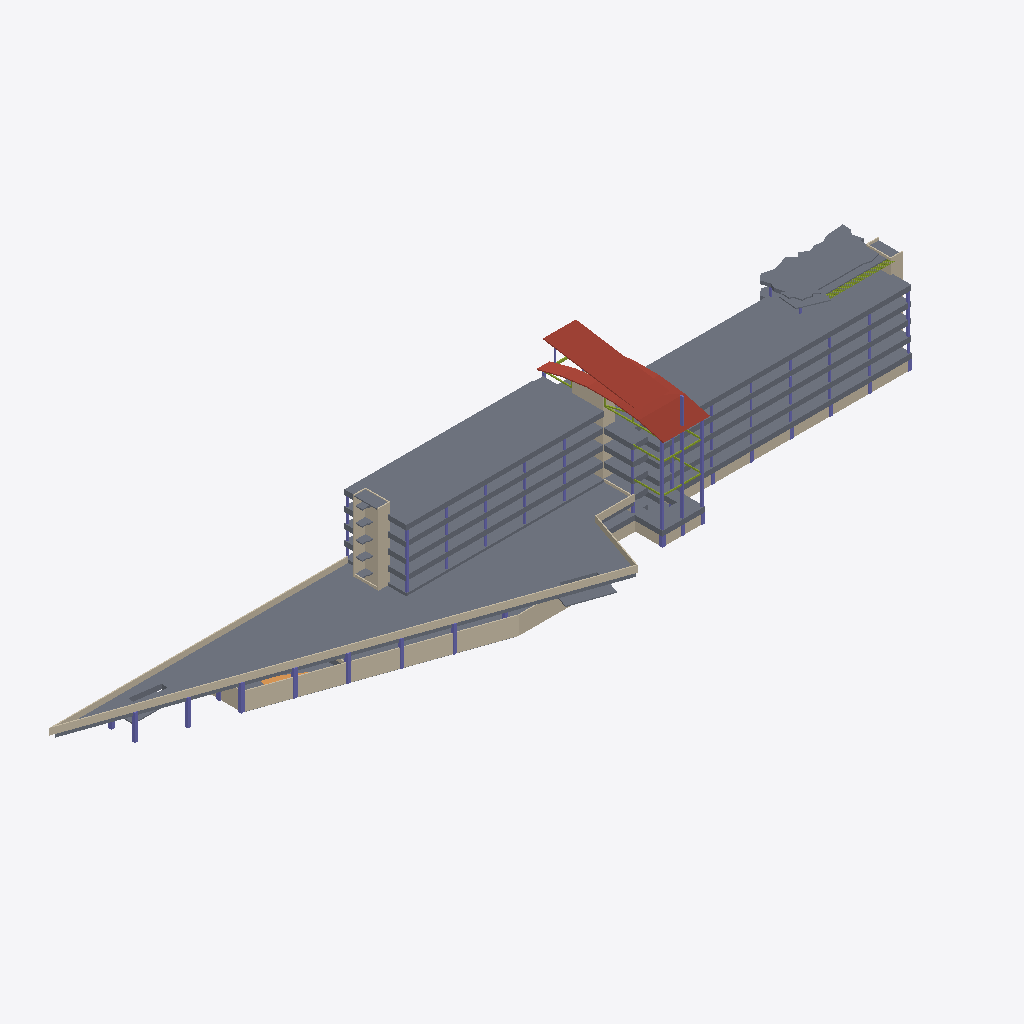
Isometric view of an IFC building model (IFC-SPF (STEP), schema IFC2X3, length unit millimetre), seen from the south-west, elements coloured by IFC class: 92 columns (violet), 45 walls (beige), 27 slabs (grey), 17 members (olive), 2 roofs (red-brown), 1 ramp (orange).
Extent 239.2 m × 50.0 m × 37.0 m (x, y, z). Storeys (8): Mod-Structure-UG1 at -4.50 m; Mod-Structure-1 at 0.00 m; Mod-Structure-2 at 4.50 m; Mod-Structure-3 at 9.00 m; Mod-Structure-4 at 13.50 m; Mod-Structure-5 at 18.00 m; Mod-Structure-6 at 22.50 m; Mod-Structure-7 at 27.00 m. Elements (479): 271 IfcColumn, 124 IfcWallStandardCase, 47 IfcSlab, 30 IfcMember, 5 IfcDoor, 2 IfcRamp.

HEADER;
FILE_DESCRIPTION(('ViewDefinition [CoordinationView, SpaceBoundary1stLevelAddOnView, QuantityTakeOffAddOnView]'),'2;1');
FILE_NAME('DC_Riverside_Bldg-LOD_200-VWSTRUC.ifc','2010-09-07T16:20:07',(''),(''),'VectorWorks 2010 SP4 (Build 126481) by Nemetschek North America','Macintosh','');
FILE_SCHEMA(('IFC2X3'));
ENDSEC;
DATA;
#29=IFCPROJECT('2gWAFg16L1RghQ3pEs3x8C',#5,'[number]','B (IBC-2006) - Type I-B 2HR','Vectorworks','[number]','',(#28),#6);
#31=IFCSITE('2_GT65jDX5NB36SvvI1tJb',#5,'Default Site',$,$,#30,$,$,.ELEMENT.,$,$,$,$,$);
#33=IFCBUILDING('0s$61JyPbAc8rwTJ2BHjHe',#5,'Default Building',$,$,#32,$,$,.ELEMENT.,$,$,$);
#37=IFCBUILDINGSTOREY('2giQZBAMP46fIzXZAvcKKi',#5,'Mod-Structure-UG1',$,$,#36,$,$,.ELEMENT.,-4500.0);
#7708=IFCBUILDINGSTOREY('3ZtWFU7dfCsfGDrsuEUeR$',#5,'Mod-Structure-1',$,$,#7707,$,$,.ELEMENT.,0.0);
#9834=IFCBUILDINGSTOREY('1GJOAuw21CHgmsWJ$eU$uZ',#5,'Mod-Structure-2',$,$,#9833,$,$,.ELEMENT.,4500.0);
#11301=IFCBUILDINGSTOREY('1MhOizuCTEVwXnjGV_JNaR',#5,'Mod-Structure-3',$,$,#11300,$,$,.ELEMENT.,9000.0);
#12926=IFCBUILDINGSTOREY('1uSsimE3b2CfNKcop6eCJq',#5,'Mod-Structure-4',$,$,#12925,$,$,.ELEMENT.,13500.0);
#14220=IFCBUILDINGSTOREY('0bqcDC87zEzwcUn2_qZ41L',#5,'Mod-Structure-5',$,$,#14219,$,$,.ELEMENT.,18000.0);
#15620=IFCBUILDINGSTOREY('1F4cQDV4L5pA57iGLIgirT',#5,'Mod-Structure-6',$,$,#15619,$,$,.ELEMENT.,22500.0);
#26897=IFCBUILDINGSTOREY('2EaS7zB_T3Y8mlN5tpEpLW',#5,'Mod-Structure-7',$,$,#26896,$,$,.ELEMENT.,27000.0);
#9906=IFCSLAB('2tP$EBm0PCs85VG_tgQEFw',#5,'Floor',$,$,#9865,#9905,$,.FLOOR.);
#22697=IFCSLAB('3rV2oYM3DFwv$On5fVWGp2',#5,'Floor',$,$,#22679,#22696,$,.FLOOR.);
#14325=IFCSLAB('0A2iBmqFr5TvJOTfrzivbe',#5,'Floor',$,$,#14272,#14324,$,.FLOOR.);
#10085=IFCWALLSTANDARDCASE('2Hob0IbyX2dQvmJNQmrEc7',#5,'Wall',$,$,#10066,#10084,$);
#9990=IFCSLAB('1v0fkwPNn1BOF82TQrUDje',#5,'Floor',$,$,#9951,#9989,$,.FLOOR.);
#11392=IFCSLAB('2Wen4Mh0X248XrMMCAuFII',#5,'Floor',$,$,#11353,#11391,$,.FLOOR.);
#4283=IFCWALLSTANDARDCASE('1YagqKeqf4Ke4FyokXV71p',#5,'Wall',$,$,#4267,#4282,$);
#15661=IFCSLAB('1wvOvdVbHCAhokyWXYo4Ju',#5,'Floor',$,$,#15624,#15660,$,.FLOOR.);
#26977=IFCSLAB('1IaSxDwFvDVRqXN$9kUAhu',#5,'RoofSlab',$,$,#26898,#26976,$,.ROOF.);
#12968=IFCSLAB('0Yx7H2tRL2UeI0QzT5PDZN',#5,'Floor',$,$,#12929,#12967,$,.FLOOR.);
#7839=IFCSLAB('1ZbqxNtR94$eCXnXpfohOh',#5,'Floor',$,$,#7821,#7838,$,.FLOOR.);
#27492=IFCSLAB('08J25nHtrAUw1tmBNWpYhY',#5,$,$,$,#26983,#27491,$,.ROOF.);
#11345=IFCSLAB('0QuLxXLXL7a9yhejNnvTwy',#5,'Floor',$,$,#11305,#11344,$,.FLOOR.);
#13017=IFCSLAB('2XZM20Z1DEh8nupVTOM9jE',#5,'Floor',$,$,#12977,#13016,$,.FLOOR.);
#14264=IFCSLAB('2Fh7nrmQT0Cef$tMKwJnbp',#5,'Floor',$,$,#14224,#14263,$,.FLOOR.);
#9943=IFCSLAB('3vkhgGbeP6RxC_EE$oSvtD',#5,'Floor',$,$,#9915,#9942,$,.FLOOR.);
#10107=IFCWALLSTANDARDCASE('1Cnw2zp5X4mehmxIZ9irFN',#5,'Wall',$,$,#10088,#10106,$);
#3760=IFCWALLSTANDARDCASE('2trsy04vLAwOK8O9Wf8a01',#5,'Wall',$,$,#3744,#3759,$);
#7918=IFCSLAB('0rZaQlLbjDGRQig6aMEvBk',#5,'Floor',$,$,#7892,#7917,$,.FLOOR.);
#7812=IFCSLAB('1WH_a5viL9X9TQuITqq3DF',#5,'Floor',$,$,#7787,#7811,$,.FLOOR.);
#8195=IFCWALLSTANDARDCASE('1dxFY_IwTAiAcEZC4FdWST',#5,'Wall',$,$,#8179,#8194,$);
#22670=IFCSLAB('3MxIdd4BH8eellBuPAQ5M1',#5,'Floor',$,$,#22643,#22669,$,.FLOOR.);
#4164=IFCWALLSTANDARDCASE('2TIJ1J$tb61Py8bmYHNcRK',#5,'Wall',$,$,#4148,#4163,$);
#7976=IFCSLAB('0n8AmLh0n0meAuB45YDgOf',#5,'Floor',$,$,#7965,#7975,$,.FLOOR.);
#65=IFCSLAB('3ZxOW9i5HBFxPpP_nHDt$9',#5,'Floor',$,$,#41,#64,$,.FLOOR.);
#24006=IFCWALLSTANDARDCASE('2di37jFBH6iPbvNn4by6cW',#5,'Wall',$,$,#23216,#24005,$);
#3462=IFCWALLSTANDARDCASE('32CJyFU1nEGAS42QfhMo0k',#5,'Wall',$,$,#3446,#3461,$);
#10062=IFCWALLSTANDARDCASE('0Sa$jnctzDMPDnReCPx3Df',#5,'Wall',$,$,#10043,#10061,$);
#10039=IFCWALLSTANDARDCASE('0qJbS5u0bBfP3xhwxEimKw',#5,'Wall',$,$,#10020,#10038,$);
#27508=IFCSLAB('1KVirmzGf9DPqOoK4RkMW9',#5,'Floor',$,$,#27496,#27507,$,.FLOOR.);
#4197=IFCWALLSTANDARDCASE('3R35Xctx19CPVZszVmpmH7',#5,'Wall',$,$,#4181,#4196,$);
#3383=IFCWALLSTANDARDCASE('3hV2uXqDz2Uhp$aaJhM$eS',#5,'Wall',$,$,#3367,#3382,$);
#3825=IFCWALLSTANDARDCASE('1GwkcEjQ5FCw5okuHZrWBE',#5,'Wall',$,$,#3809,#3824,$);
#14789=IFCWALLSTANDARDCASE('04bW8mVsH0QuEYusn86A$7',#5,'Wall',$,$,#14773,#14788,$);
#10127=IFCWALLSTANDARDCASE('0gLHhZXOb7VhXOJN9o3m6D',#5,'Wall',$,$,#10111,#10126,$);
#11949=IFCWALLSTANDARDCASE('2Vv$YThOj5agh60r_R9Gk7',#5,'Wall',$,$,#11933,#11948,$);
#14998=IFCWALLSTANDARDCASE('1dMWHCqoPCR9eL4R0LdZnu',#5,'Wall',$,$,#14982,#14997,$);
#22739=IFCSLAB('0CNmJTR4z6fOc84xfXbaSS',#5,'Floor',$,$,#22727,#22738,$,.FLOOR.);
#13323=IFCWALLSTANDARDCASE('2JlY7$1Y923u4RK6jcizIe',#5,'Wall',$,$,#13307,#13322,$);
#26220=IFCMEMBER('18z2x7KZT5kPm44Im5OOqW',#5,$,$,'BOW TRUSS',#26145,#26219,$);
#14926=IFCWALLSTANDARDCASE('3upWG25TH9JvrV6jILe2LJ',#5,'Wall',$,$,#14910,#14925,$);
#23174=IFCWALLSTANDARDCASE('3jjEBIBEPDOAvDdZMIQkY4',#5,'Wall',$,$,#23158,#23173,$);
#10166=IFCWALLSTANDARDCASE('2QR1vJ_O58UflXB$HQ05o5',#5,'Wall',$,$,#10150,#10165,$);
#13362=IFCWALLSTANDARDCASE('1zDbwkb0H6wvjqWpsEgg8W',#5,'Wall',$,$,#13346,#13361,$);
#11988=IFCWALLSTANDARDCASE('3DP9C5ltX3yv7ig3UqL57B',#5,'Wall',$,$,#11972,#11987,$);
#14808=IFCWALLSTANDARDCASE('1AOjOL0t16T9OtuAO07QnG',#5,'Wall',$,$,#14792,#14807,$);
#4116=IFCRAMP('2nCEtmt2LDcgE7rS8iTIYP',#5,$,$,$,#4104,#4115,$,.USERDEFINED.);
#13342=IFCWALLSTANDARDCASE('2vBS1Jguj42B_6qP_IJUuu',#5,'Wall',$,$,#13326,#13341,$);
#15017=IFCWALLSTANDARDCASE('37YVX_yor9JgMORqiT$mN2',#5,'Wall',$,$,#15001,#15016,$);
#10146=IFCWALLSTANDARDCASE('0DE8YDvCrCRvQGuNIRDE9g',#5,'Wall',$,$,#10130,#10145,$);
#11968=IFCWALLSTANDARDCASE('2maeYImXrFzBu_AR99C3Y$',#5,'Wall',$,$,#11952,#11967,$);
#15037=IFCWALLSTANDARDCASE('1J0N6f1711JODdR40MLCpg',#5,'Wall',$,$,#15021,#15036,$);
#7955=IFCSLAB('3FKqLAPVr4RRkbBAI2NJhc',#5,'Floor',$,$,#7943,#7954,$,.FLOOR.);
#27773=IFCCOLUMN('0UZVPfgVT8PfCfe06MfG7D',#5,'Column',$,$,#27762,#27772,$);
#6830=IFCCOLUMN('2QQ8Q_Pwb77eoVJ6xRBz$3',#5,'Column',$,$,#6819,#6829,$);
#8175=IFCWALLSTANDARDCASE('3Fu4HYdIr3TvLI2f85zj2o',#5,'Wall',$,$,#8159,#8174,$);
#8701=IFCWALLSTANDARDCASE('2eiHNWtEX0XwaSMjHbdqiN',#5,'Wall',$,$,#8685,#8700,$);
#7032=IFCCOLUMN('3Zry1hWhT6cvszhketM_LL',#5,'Column',$,$,#7021,#7031,$);
#7046=IFCCOLUMN('3LOBtXR2j4EvXafTLtwcid',#5,'Column',$,$,#7035,#7045,$);
#12622=IFCSLAB('04gOT3sCb3NPcBZlZON7jk',#5,'Floor',$,$,#12607,#12621,$,.FLOOR.);
#13918=IFCSLAB('0ckfshoJvDUOXhmkJ2ftPL',#5,'Floor',$,$,#13903,#13917,$,.FLOOR.);
#15358=IFCSLAB('0XJf6IulTBT8mSpDfxTjPd',#5,'Floor',$,$,#15343,#15357,$,.FLOOR.);
#10956=IFCSLAB('06USICbYf9iR0s3lRUHihP',#5,'Floor',$,$,#10941,#10955,$,.FLOOR.);
#8643=IFCWALLSTANDARDCASE('2o3CoD43z8xfSorPOvRcKv',#5,'Wall',$,$,#8627,#8642,$);
#8936=IFCCOLUMN('16CfY9f6P1pRWRT1v4mpNe',#5,'Column',$,$,#8925,#8935,$);
#4053=IFCSLAB('3JeGpja2XB2BUC51xhD_SX',#5,'Floor',$,$,#4038,#4052,$,.FLOOR.);
#6976=IFCCOLUMN('3V_dZXqRj2BwQAS8Fz2ty9',#5,'Column',$,$,#6965,#6975,$);
#6990=IFCCOLUMN('3O_p4ZxTH9NAdsQrKToioc',#5,'Column',$,$,#6979,#6989,$);
#8682=IFCWALLSTANDARDCASE('0Bur6JkEzASPhNZ7t_Jw8J',#5,'Wall',$,$,#8666,#8681,$);
#8950=IFCCOLUMN('2PcZd9wvf7QAPaSBSvRfTl',#5,'Column',$,$,#8939,#8949,$);
#8964=IFCCOLUMN('0F1t0pPufElPa2FRfY5gzy',#5,'Column',$,$,#8953,#8963,$);
#5061=IFCCOLUMN('1XlY1Su755ffsLhdrgPAbM',#5,'Column',$,$,#5050,#5060,$);
#8922=IFCCOLUMN('3QUGYmbQf4UeEx_mZwnFgR',#5,'Column',$,$,#8911,#8921,$);
#8908=IFCCOLUMN('0C9zPcVEj2vPf94UmuJ9qd',#5,'Column',$,$,#8897,#8907,$);
#23193=IFCWALLSTANDARDCASE('1$qmHiT0X46fuNLJ6dVc2n',#5,'Wall',$,$,#23177,#23192,$);
#26707=IFCSLAB('0sQXiRrhr0sOGb$k2Xh_1i',#5,'Floor',$,$,#26692,#26706,$,.FLOOR.);
#14346=IFCSLAB('2xsILTJKPFMxvvsqWeOu3N',#5,'Floor',$,$,#14334,#14345,$,.FLOOR.);
#8992=IFCCOLUMN('0fBMn2$x1CVeo8qdT4B50D',#5,'Column',$,$,#8981,#8991,$);
#12440=IFCWALLSTANDARDCASE('3dfl40_CXDwwQRh2zg0AEQ',#5,'Wall',$,$,#12424,#12439,$);
#13303=IFCWALLSTANDARDCASE('3$Orh$YgL12AAQwvw6rh7e',#5,'Wall',$,$,#13287,#13302,$);
#15231=IFCCOLUMN('2Tsk5MSizA_ezcsbQ4X7xQ',#5,'Column',$,$,#15220,#15230,$);
#6788=IFCCOLUMN('1xnj_if6nDRxqlMjRObdLu',#5,'Column',$,$,#6777,#6787,$);
#6802=IFCCOLUMN('0s$Kb$3hP7wv55G8fzEfqV',#5,'Column',$,$,#6791,#6801,$);
#8978=IFCCOLUMN('2IsiBbXWjCCRoGPT3PLxSu',#5,'Column',$,$,#8967,#8977,$);
#9278=IFCCOLUMN('1gANumPo51QgbuqhwMTkEW',#5,'Column',$,$,#9267,#9277,$);
#9304=IFCCOLUMN('2W$rB9N5P43hD37IfTO9Jf',#5,'Column',$,$,#9293,#9303,$);
#9290=IFCCOLUMN('12GNpEE3fEk9SvETQvPb5y',#5,'Column',$,$,#9279,#9289,$);
#9846=IFCCOLUMN('3gT53kZN1FsuU70zs$WVZm',#5,'Column',$,$,#9835,#9845,$);
#10284=IFCWALLSTANDARDCASE('1$NzwMUCD1xwYjOMPJ_DKC',#5,'Wall',$,$,#10268,#10283,$);
#12467=IFCCOLUMN('2782Jgcuz4hwhUDSrceH8w',#5,'Column',$,$,#12456,#12466,$);
#12481=IFCCOLUMN('2a6VP9nbP2_wtJyVn7CKJs',#5,'Column',$,$,#12470,#12480,$);
#12552=IFCCOLUMN('0I4cSsaebFfvORdx_mwLBi',#5,'Column',$,$,#12541,#12551,$);
#13763=IFCCOLUMN('2PPp0BPiL0Yv4SFE1N_v1d',#5,'Column',$,$,#13752,#13762,$);
#15245=IFCCOLUMN('1AKUzo8_r9AxZUY_1dp3Xt',#5,'Column',$,$,#15234,#15244,$);
#9860=IFCCOLUMN('1PEkZXMY18XQpWYRjsEoH1',#5,'Column',$,$,#9849,#9859,$);
#15288=IFCCOLUMN('2EjcKnxz5EwBhApMqMC9kS',#5,'Column',$,$,#15277,#15287,$);
#13777=IFCCOLUMN('0hsalEaYH8pAJY8mjqzAdm',#5,'Column',$,$,#13766,#13776,$);
#14667=IFCMEMBER('2ZNtEoEqf8683WoYH3VnX$',#5,'Member',$,$,#14588,#14666,$);
#26433=IFCMEMBER('3pfpHTxy93TuBHVs90Nt9W',#5,$,$,'BOW TRUSS',#26380,#26432,$);
#11664=IFCMEMBER('0G0IRHklrEqfgHGD3RYXK6',#5,'Member',$,$,#11585,#11663,$);
#13848=IFCCOLUMN('2hqS7c28X4LfM5dfvNyCdP',#5,'Column',$,$,#13837,#13847,$);
#10886=IFCCOLUMN('0AZXRXuJ9BBByBixAtakxw',#5,'Column',$,$,#10875,#10885,$);
#10576=IFCCOLUMN('2KsCPJfFj90wcWZ9G0KX9$',#5,'Column',$,$,#10565,#10575,$);
#12002=IFCCOLUMN('32_DEUKon2Ne3gbLxPrzEV',#5,'Column',$,$,#11991,#12001,$);
#13376=IFCCOLUMN('3KWuBdfwj5PQYJQFmbuCEC',#5,'Column',$,$,#13365,#13375,$);
#22638=IFCMEMBER('1ED8gjpqL9lAhy6IXm1WHW',#5,'Member',$,$,#21479,#22637,$);
#21476=IFCMEMBER('2ugxj9UtTEVPleSLyOwbgT',#5,'Member',$,$,#20317,#21475,$);
#13717=IFCWALLSTANDARDCASE('3t2L6PWuDE6uzj7PFCH60$',#5,'Wall',$,$,#13701,#13716,$);
#17990=IFCMEMBER('2uPUEWOVvB$OCr4uniXhKH',#5,'Member',$,$,#16831,#17989,$);
#20314=IFCMEMBER('31tafKPm19Sf1islt2CKvk',#5,'Member',$,$,#19155,#20313,$);
#16828=IFCMEMBER('0cI7nUuMXFRvS7zZrN5yA0',#5,'Member',$,$,#15669,#16827,$);
#19152=IFCMEMBER('17tssPUUX9_A8fEbhq66s4',#5,'Member',$,$,#17993,#19151,$);
#25206=IFCWALLSTANDARDCASE('32GoW80TbDyeO_zkrABdFz',#5,'Wall',$,$,#25190,#25205,$);
#10591=IFCCOLUMN('2L2lpe0NbCO9_8Dit5oLwk',#5,'Column',$,$,#10580,#10590,$);
#11747=IFCMEMBER('3kGYtfkd56MuIBqlxvFegz',#5,'Member',$,$,#11668,#11746,$);
#10185=IFCWALLSTANDARDCASE('0VMOK7OTL06ep33In9rW2v',#5,'Wall',$,$,#10169,#10184,$);
#12455=IFCCOLUMN('1Tcl09BcX71glfMWh7SXsG',#5,'Column',$,$,#12444,#12454,$);
#12021=IFCWALLSTANDARDCASE('3yKB72315749rN0uSgY2rT',#5,'Wall',$,$,#12005,#12020,$);
#13062=IFCWALLSTANDARDCASE('2XVvSwFqH3RP3yv0MvTY_3',#5,'Wall',$,$,#13046,#13061,$);
#10872=IFCCOLUMN('3lGEqKExP4BucPOQsF5mZD',#5,'Column',$,$,#10861,#10871,$);
#12524=IFCCOLUMN('1TCj8z8wX6RAjUep9IhYfA',#5,'Column',$,$,#12513,#12523,$);
#9318=IFCCOLUMN('2HEbfj$Lf6YPHbE9D3RFdm',#5,'Column',$,$,#9307,#9317,$);
#7018=IFCCOLUMN('1d1G9yWR50Ne3yfhU7GMTT',#5,'Column',$,$,#7007,#7017,$);
#14827=IFCWALLSTANDARDCASE('2hW1iPPK96zutI2CA4vNWj',#5,'Wall',$,$,#14811,#14826,$);
#3695=IFCCOLUMN('20TeDSi8r10fztfvAjpPDg',#5,'Column',$,$,#3684,#3694,$);
#3725=IFCCOLUMN('0XJHHraCDBZRfl_pcfhKfO',#5,'Column',$,$,#3714,#3724,$);
#4313=IFCCOLUMN('3qGzGH8bv0dA9kncFNqcnq',#5,'Column',$,$,#4302,#4312,$);
#6962=IFCCOLUMN('0ih_FIzQr6AAnZs$RxKC0f',#5,'Column',$,$,#6951,#6961,$);
#23213=IFCWALLSTANDARDCASE('1B4e6LEqnA$QDpJuYxWL4P',#5,'Wall',$,$,#23197,#23212,$);
#3680=IFCCOLUMN('1aeds82GT3yv7Ubge4p4yu',#5,'Column',$,$,#3669,#3679,$);
#3710=IFCCOLUMN('26HEuhAdT4BBD3OnyU0EB0',#5,'Column',$,$,#3699,#3709,$);
#3740=IFCCOLUMN('1oxcRgtzv8FQjP_nlkH8Gf',#5,'Column',$,$,#3729,#3739,$);
#11582=IFCMEMBER('0Dex0kOPv6DB1SJDN5MJJo',#5,'Member',$,$,#11503,#11581,$);
#14585=IFCMEMBER('3ydvnPDgPA$RysShd$neD_',#5,'Member',$,$,#14506,#14584,$);
#15219=IFCCOLUMN('1uEGjH_fvBGBVYd_Gmzb9y',#5,'Column',$,$,#15208,#15218,$);
#3442=IFCCOLUMN('1PyQa1qyz84wxItV89C9Pe',#5,'Column',$,$,#3431,#3441,$);
#14503=IFCMEMBER('1HRYnvY$5EAvLKBnsS_s5_',#5,'Member',$,$,#14424,#14502,$);
#11500=IFCMEMBER('0yTpfHiarCm9dCWZaPNRXZ',#5,'Member',$,$,#11421,#11499,$);
#13751=IFCCOLUMN('3ZzNt99xn7f8JKnz4KddOp',#5,'Column',$,$,#13740,#13750,$);
#4178=IFCCOLUMN('2FcfSTh$bEMuTJFVO2Dp5R',#5,'Column',$,$,#4167,#4177,$);
#14769=IFCWALLSTANDARDCASE('1HGHwFmMf6DPYGe6PIjAbe',#5,'Wall',$,$,#14753,#14768,$);
#22826=IFCMEMBER('1Ds2jgDX58lAmMcvKWvnjW',#5,'Member',$,$,#22747,#22825,$);
#12538=IFCCOLUMN('2rU5CcRL9ArxU4O9t9SFtY',#5,'Column',$,$,#12527,#12537,$);
#11775=IFCCOLUMN('12CxUkxVLAZe5nG_z4H0nu',#5,'Column',$,$,#11764,#11774,$);
#12362=IFCCOLUMN('1WU$wsskbFZQveR9pmNodS',#5,'Column',$,$,#12351,#12361,$);
#13202=IFCCOLUMN('3Wkbyp_bD1XhP$pWoZfh6N',#5,'Column',$,$,#13191,#13201,$);
#13834=IFCCOLUMN('26w6tKqFHDm8rtTMeWkVXG',#5,'Column',$,$,#13823,#13833,$);
#14750=IFCMEMBER('3$ZzypwDjCUx3PV6K8Gaot',#5,'Member',$,$,#14671,#14749,$);
#10408=IFCCOLUMN('1zbaGrUAXFH8GOSGHqZSXP',#5,'Column',$,$,#10397,#10407,$);
#10450=IFCCOLUMN('2UjRmLG5v2IuBxfApDSBOb',#5,'Column',$,$,#10439,#10449,$);
#10534=IFCCOLUMN('0yBx9OFy15JRe8Wpmc8Ndf',#5,'Column',$,$,#10523,#10533,$);
#10801=IFCCOLUMN('0HS9ERhOLEXQgg4Ix5e7mH',#5,'Column',$,$,#10790,#10800,$);
#10815=IFCCOLUMN('0Vb1qpZQ9F5AAezYTSyVIV',#5,'Column',$,$,#10804,#10814,$);
#11817=IFCCOLUMN('2XkX78xIj2DOI5MaGTjjFV',#5,'Column',$,$,#11806,#11816,$);
#11901=IFCCOLUMN('05xa0alufASvGPQ9aJLdK1',#5,'Column',$,$,#11890,#11900,$);
#12264=IFCCOLUMN('1SR352nc1Ak8tklucsW50Z',#5,'Column',$,$,#12253,#12263,$);
#12348=IFCCOLUMN('0AfBzbZlv7EhaHWcLPxkd_',#5,'Column',$,$,#12337,#12347,$);
#13230=IFCCOLUMN('07yDvf3hT3MhNfcV3CkyCK',#5,'Column',$,$,#13219,#13229,$);
#13244=IFCCOLUMN('3v1rpiI8fElw_F1TXaHll1',#5,'Column',$,$,#13233,#13243,$);
#10492=IFCCOLUMN('26d2RW9cD8IASBoAuqcoLP',#5,'Column',$,$,#10481,#10491,$);
#10633=IFCCOLUMN('3OdhiHkJPCaP1j4ZX1f8SW',#5,'Column',$,$,#10622,#10632,$);
#10787=IFCCOLUMN('3JHDkMFbLCEvjNc_xLQ$F4',#5,'Column',$,$,#10776,#10786,$);
#11859=IFCCOLUMN('3vuQWyPEHCGxjRXTghOtI3',#5,'Column',$,$,#11848,#11858,$);
#12236=IFCCOLUMN('3fTSlqeW5FPQIfXBP8QZBI',#5,'Column',$,$,#12225,#12235,$);
#13216=IFCCOLUMN('2Cvj8Xvh941xg4IluM$Rob',#5,'Column',$,$,#13205,#13215,$);
#13678=IFCCOLUMN('06mhOvxsrBoQbnw_eYg2Te',#5,'Column',$,$,#13667,#13677,$);
#15163=IFCCOLUMN('3jrAOzgLr9fgIv5rZ9Fxuy',#5,'Column',$,$,#15152,#15162,$);
#8852=IFCCOLUMN('3pWRnxZ610lP7SOp1sLEhe',#5,'Column',$,$,#8841,#8851,$);
#9068=IFCCOLUMN('03h133Fi13_fbOdsAqOuwu',#5,'Column',$,$,#9057,#9067,$);
#9236=IFCCOLUMN('1T1LGVh_PEQPjD_u2VGmR9',#5,'Column',$,$,#9225,#9235,$);
#9222=IFCCOLUMN('35RMZt58vD5QezVBLKt5zA',#5,'Column',$,$,#9211,#9221,$);
#9250=IFCCOLUMN('18spXuxSH4avUvL_11pevo',#5,'Column',$,$,#9239,#9249,$);
#10858=IFCCOLUMN('0dOdaSxTn6kQFuFLfMBg$Q',#5,'Column',$,$,#10847,#10857,$);
#11929=IFCCOLUMN('2lY1hpk3zF_gE_PjRI6J3X',#5,'Column',$,$,#11918,#11928,$);
#13188=IFCCOLUMN('3FtrXfYaj3K9to6CX419UI',#5,'Column',$,$,#13177,#13187,$);
#13418=IFCCOLUMN('3z1UORW7fBf8qgnqNR2WhE',#5,'Column',$,$,#13407,#13417,$);
#14978=IFCCOLUMN('01KicwKjLBBAW6CI6dmCKE',#5,'Column',$,$,#14967,#14977,$);
#15205=IFCCOLUMN('07y79yWo9ADR5vecYNK_D2',#5,'Column',$,$,#15194,#15204,$);
#9006=IFCCOLUMN('2Iy17KX_XDBwo6K3N$n1Bs',#5,'Column',$,$,#8995,#9005,$);
#9264=IFCCOLUMN('1fFoG2ZB1BIO1WoCX9vXhk',#5,'Column',$,$,#9253,#9263,$);
#13650=IFCCOLUMN('25EoZxOs19kw4DjwlAqfm7',#5,'Column',$,$,#13639,#13649,$);
#13664=IFCCOLUMN('3d3e4dE5z8RPgDrDFBefFz',#5,'Column',$,$,#13653,#13663,$);
#15177=IFCCOLUMN('1blqayrf1FD890UWSF4yhZ',#5,'Column',$,$,#15166,#15176,$);
#15191=IFCCOLUMN('1ctfEwso557g_aJrh50lDj',#5,'Column',$,$,#15180,#15190,$);
ENDSEC;